Run: headless pygame with SDL's dummy video driver; simulated clock (each Clock.tick advances the game by its frame time, no real sleeping); random seed 0; keys injected as events and as key.get_pressed() state; no mouse input.
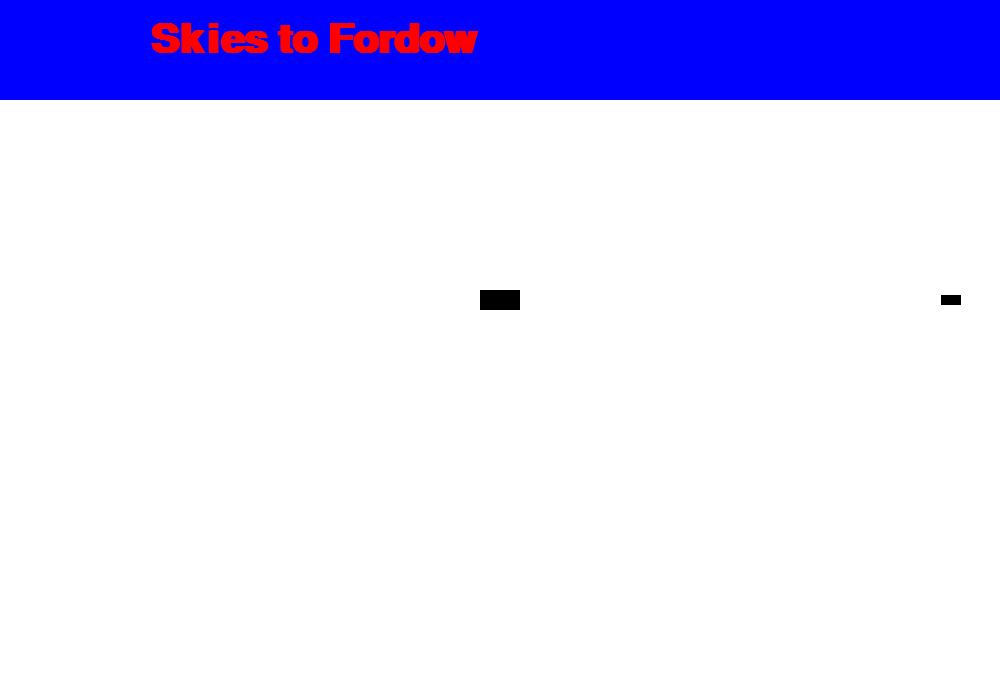
Frame 1 of 4 · flips 1–60 · no input
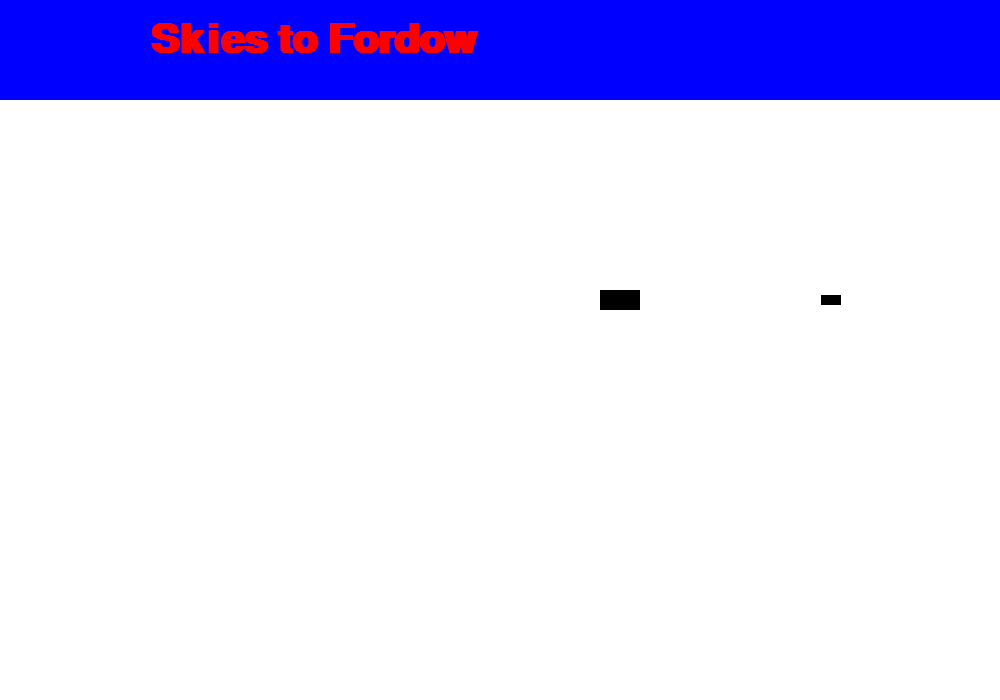
Frame 2 of 4 · flips 61–180 · tapped SPACE, RETURN · held RIGHT (→), D
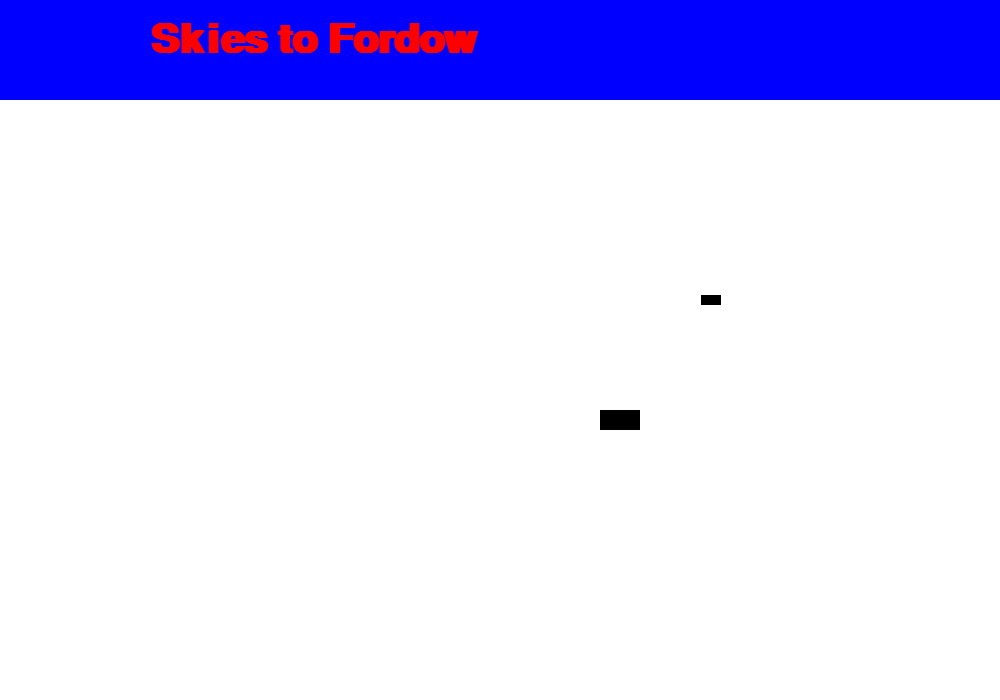
Frame 3 of 4 · flips 181–300 · held DOWN (↓), S
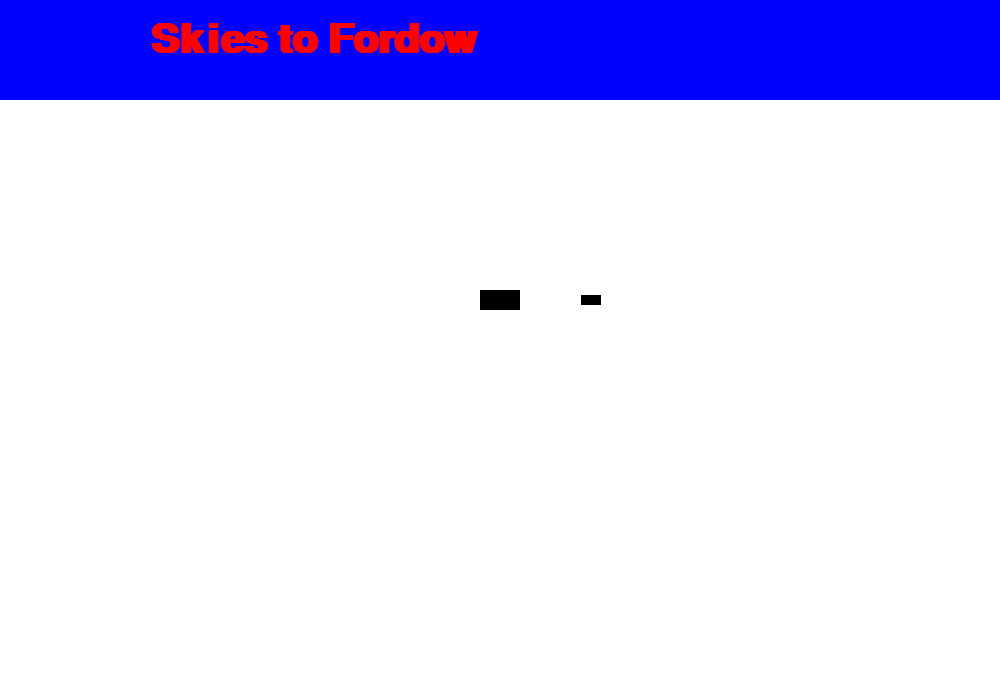
Frame 4 of 4 · flips 301–420 · held LEFT (←), A, UP (↑), W

The pygame program that drew these frames:

# This is the file which handles game logic

import pygame
from pygame.locals import QUIT, K_UP, K_RIGHT, K_DOWN, K_LEFT
import sys
import random

RENDER_MODE = True

BLACK = (0, 0, 0)
WHITE = (255, 255, 255)
RED = (255, 0, 0)
BLUE = (0, 0, 255)


class Game:
    def __init__(self, RENDER_MODE):
        # Initializing the game and its parameters
        # The game will be rendered if it is meant to be played by a human
        # For model training RENDER_MODE = False

        pygame.init()
        self.render_mode = RENDER_MODE

        self.width = 1000
        self.height = 700

        # Number of pixels reserved for the header at the top
        self.header_height = 100

        # Setting a display if we are rendering the game
        if self.render_mode:
            self.font = pygame.font.SysFont('Arial', 60, bold=True)
            self._display_surface = pygame.display.set_mode(
                [self.width, self.height])
        else:
            self._display_surface = None
        self.spawn_player()
        self.instantiate_enemy_group()

        # In this version of the game spawn only a single enemy
        # and initialize its position to the player's current position
        self.spawn_enemy(init_pos=self.player.rect.center)

    def update(self):
        # Updating the game state every tick
        if self.render_mode:
            self.render()

        # Check for events
        self._events = pygame.event.get()
        for event in self._events:
            if event.type == QUIT:
                self.exit()

        # Manage the characters' behavior
        self.update_characters()

    def render(self):
        # Renders the game and all characters
        self.set_background()

        self.player.draw()
        self.enemy_group.draw()
        # Update the game display. Without this, nothing will appear
        pygame.display.update()

    def set_background(self):
        # Manages the background and the header
        # Filling the white background
        self._display_surface.fill(WHITE)

        # Creating the header font object text, antialias, color
        header = pygame.Surface([self.width, self.header_height])
        header.fill(BLUE)

        # Header rectangle centered at center of header section
        header_text = self.font.render("Skies to Fordow", True, RED)
        self._display_surface.blit(header, (0, 0))
        self._display_surface.blit(header_text,
                                   (150, self.header_height / 2 - 30))

    def update_characters(self):
        # Manages the player and the enemies

        self.player.update()
        self.enemy_group.update()

        if self.player.out_of_bounds:
            self.exit()

        # Check for a collision between the player and any member
        # of the enemy group
        collision = pygame.sprite.spritecollideany(
            self.player, self.enemy_group)
        if collision:
            self.exit()

    def exit(self):
        # Exiting the game

        pygame.quit()
        sys.exit()

    def spawn_player(self):
        # Spawns the player

        player = Player(self._display_surface, self.width,
                        self.height, self.header_height)
        self.player = player

    def spawn_enemy(self, init_pos=None):
        # Spawns an enemy

        enemy = Enemy(self._display_surface, self.width, self.height,
                      self.header_height, init_pos)
        self.enemy_group.add(enemy)

    def instantiate_enemy_group(self):
        # Instantiates the enemy group
        # This is will hold all the enemy characters

        enemy_group = EnemyGroup()
        self.enemy_group = enemy_group


class Player(pygame.sprite.Sprite):
    # Using the built-in pygame.sprite.Sprite class for inheritance
    def __init__(self, game_surface, game_width, game_height, header_height):
        super().__init__()
        # Instantiating the player object

        self._game_surface = game_surface
        self.game_width = game_width
        self.game_height = game_height
        self.header_height = header_height
        self.width = 40
        self.height = 20
        self.image = pygame.Surface([self.width, self.height])

        # The rect is the actual physical representation on the screen
        self.rect = self.image.get_rect()
        self.rect.center = (500, 300)

        # Setting out of bounds to 0 initially
        self.out_of_bounds = 0

    def update(self):
        # Updates the player's position and checks for collisions

        self._pressed_keys = pygame.key.get_pressed()
        self.move()
        self.check_bounds()

    def move(self):
        # Moves the player based on the pressed directional keys

        pressed_keys = self._pressed_keys
        if pressed_keys[K_UP]:
            # "UP" is the -y direction
            self.rect.move_ip(0, -1)
        if pressed_keys[K_RIGHT]:
            self.rect.move_ip(1, 0)
        if pressed_keys[K_DOWN]:
            # "DOWN" is the +y direction
            self.rect.move_ip(0, 1)
        if pressed_keys[K_LEFT]:
            self.rect.move_ip(-1, 0)

    def check_bounds(self):
        # Sets player.out_of_bounds to 1 if out of bounds, 0 otherwise

        x, y = self.rect.center
        x_left = x - self.width / 2
        x_right = x + self.width / 2
        # Note that towards the bottom of the screen is in the
        # POSITIVE y direction
        y_top = y - self.height / 2  # This is the lower numerical value
        y_bot = y + self.height / 2  # This is the greater numerical value

        # The first header_height pixels are reserved for the header
        self.out_of_bounds = ((x_left <= 0)
                              or (x_right >= self.game_width)
                              or (y_top <= self.header_height)
                              or (y_bot >= self.game_height))

    def draw(self):
        # Draws the player onto the game surface

        self._game_surface.blit(self.image, self.rect)


class EnemyGroup(pygame.sprite.Group):
    # Instantiating the enemy group. For now this will just be a sprite group
    def __init__(self):
        super().__init__()

    def update(self):
        for enemy in self.sprites():
            enemy.update()
            if enemy.out_of_bounds:
                enemy.kill()
                del enemy

    def draw(self):
        for enemy in self.sprites():
            enemy.draw()


class Enemy(pygame.sprite.Sprite):
    # Using the built-in pygame.sprite.Sprite class for inheritance
    def __init__(self, game_surface, game_width, game_height, header_height,
                 init_pos=None):
        super().__init__()
        # Instantiating the Enemy object visually
        # If init_pos is a set of coordinates, initalize there
        # Otherwise, randomly

        self._game_surface = game_surface
        self.game_width = game_width
        self.game_height = game_height
        self.header_height = header_height
        self.width = 20
        self.height = 10
        self.image = pygame.Surface([self.width, self.height])

        # The rect is the actual physical representation on the screen
        self.rect = self.image.get_rect()

        # The start position of the object will ALWAYS be a random y cord just
        # beyond the right side of the screen
        # (regardless of init_pos)
        x_pos = self.game_width + self.width / 2
        # The y position shouldn't be out of bounds for any part of the object
        if init_pos:
            y_pos = init_pos[1]
        else:
            y_pos = random.randint(int(header_height + self.height / 2),
                                   int(self.game_height - self.height / 2))

        self.rect.center = (x_pos, y_pos)
        self.out_of_bounds = 0

    def update(self):
        # Updates the enemy's position and checks for collisions

        self.move()
        self.check_bounds()

    def move(self):
        # The basic enemy object moves left only

        self.rect.move_ip(-1, 0)

    def check_bounds(self):
        # Sets enemy.out_of_bounds to 1 if out of bounds, 0 otherwise
        # Note that for the basic enemy (not target seeking) the only out of
        # bounds possibility is left

        x, y = self.rect.center
        x_left = x - self.width / 2
        self.out_of_bounds = (x_left <= 0)

    def draw(self):
        # Draws the enemy onto the game surface

        self._game_surface.blit(self.image, self.rect)


game = Game(RENDER_MODE)

while True:
    game.update()
